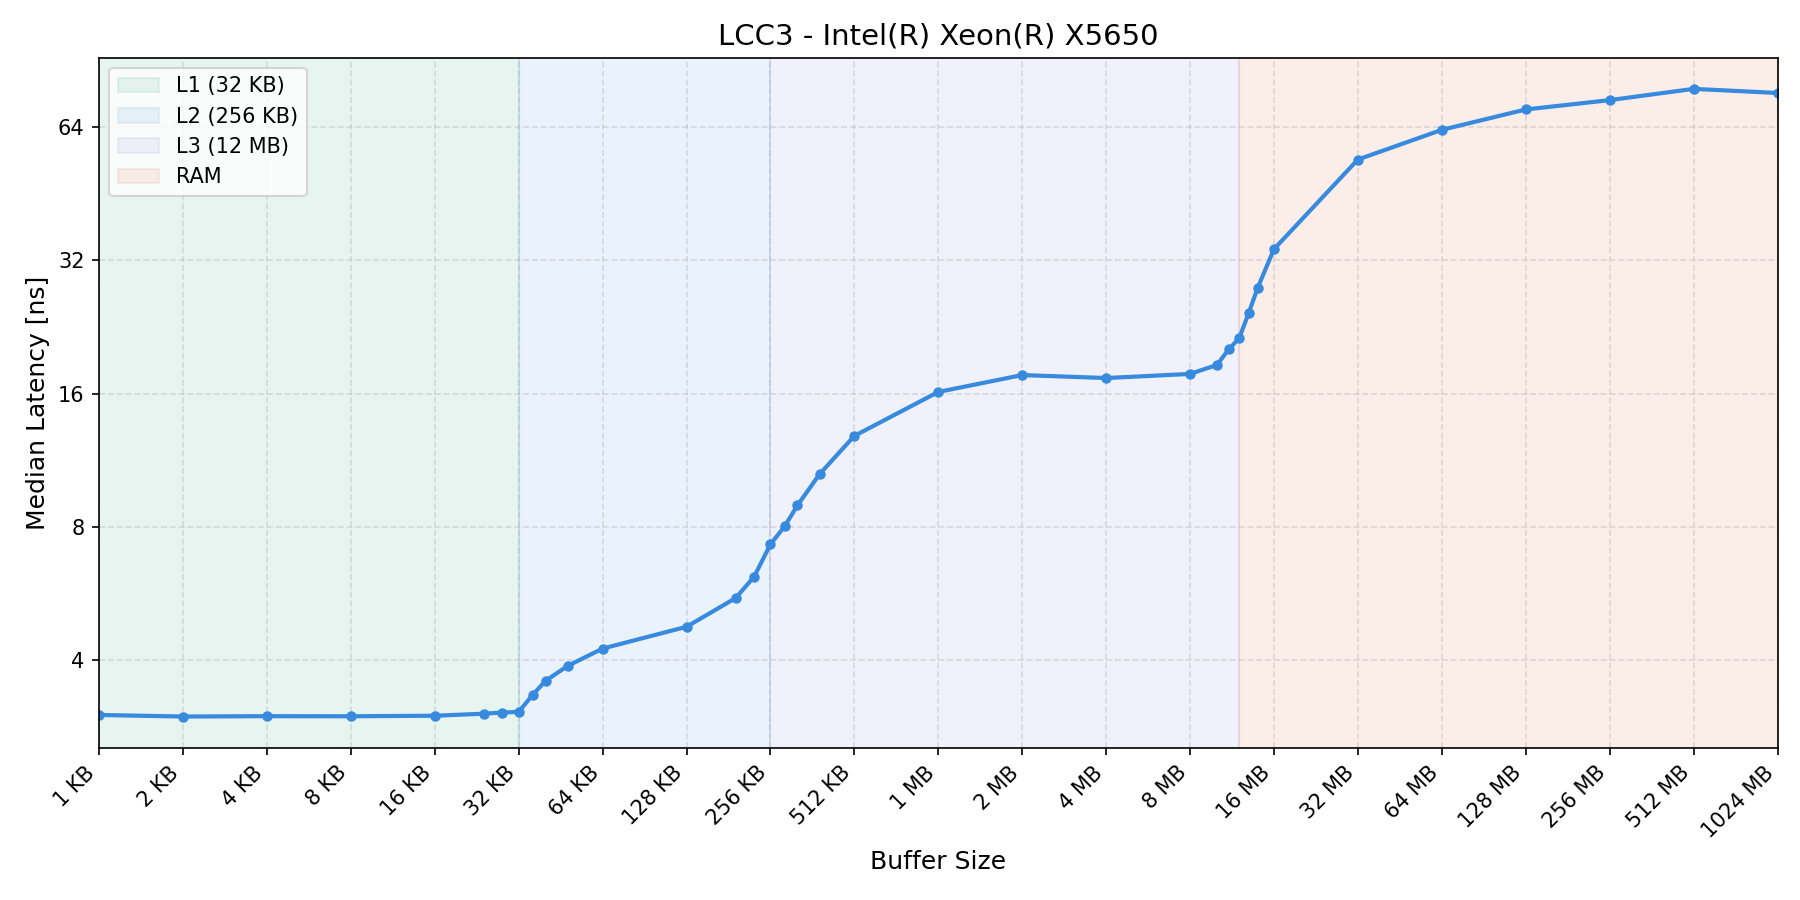

Values plotted in this chart, from the file beside it:
size_kb, latency_ns
1, 3.002
2, 2.978
4, 2.983
8, 2.982
16, 2.99
24, 3.022
28, 3.04
32, 3.051
36, 3.338
40, 3.587
48, 3.877
64, 4.241
128, 4.751
192, 5.517
224, 6.172
256, 7.302
288, 8.016
320, 8.941
384, 10.51
512, 12.84
1024, 16.14
2048, 17.62
4096, 17.35
8192, 17.73
10240, 18.58
11264, 20.14
12288, 21.33
13312, 24.39
14336, 27.8
16384, 33.94
32768, 54.13
65536, 63.18
131072, 70.24
262144, 73.75
524288, 78.19
1048576, 76.54
